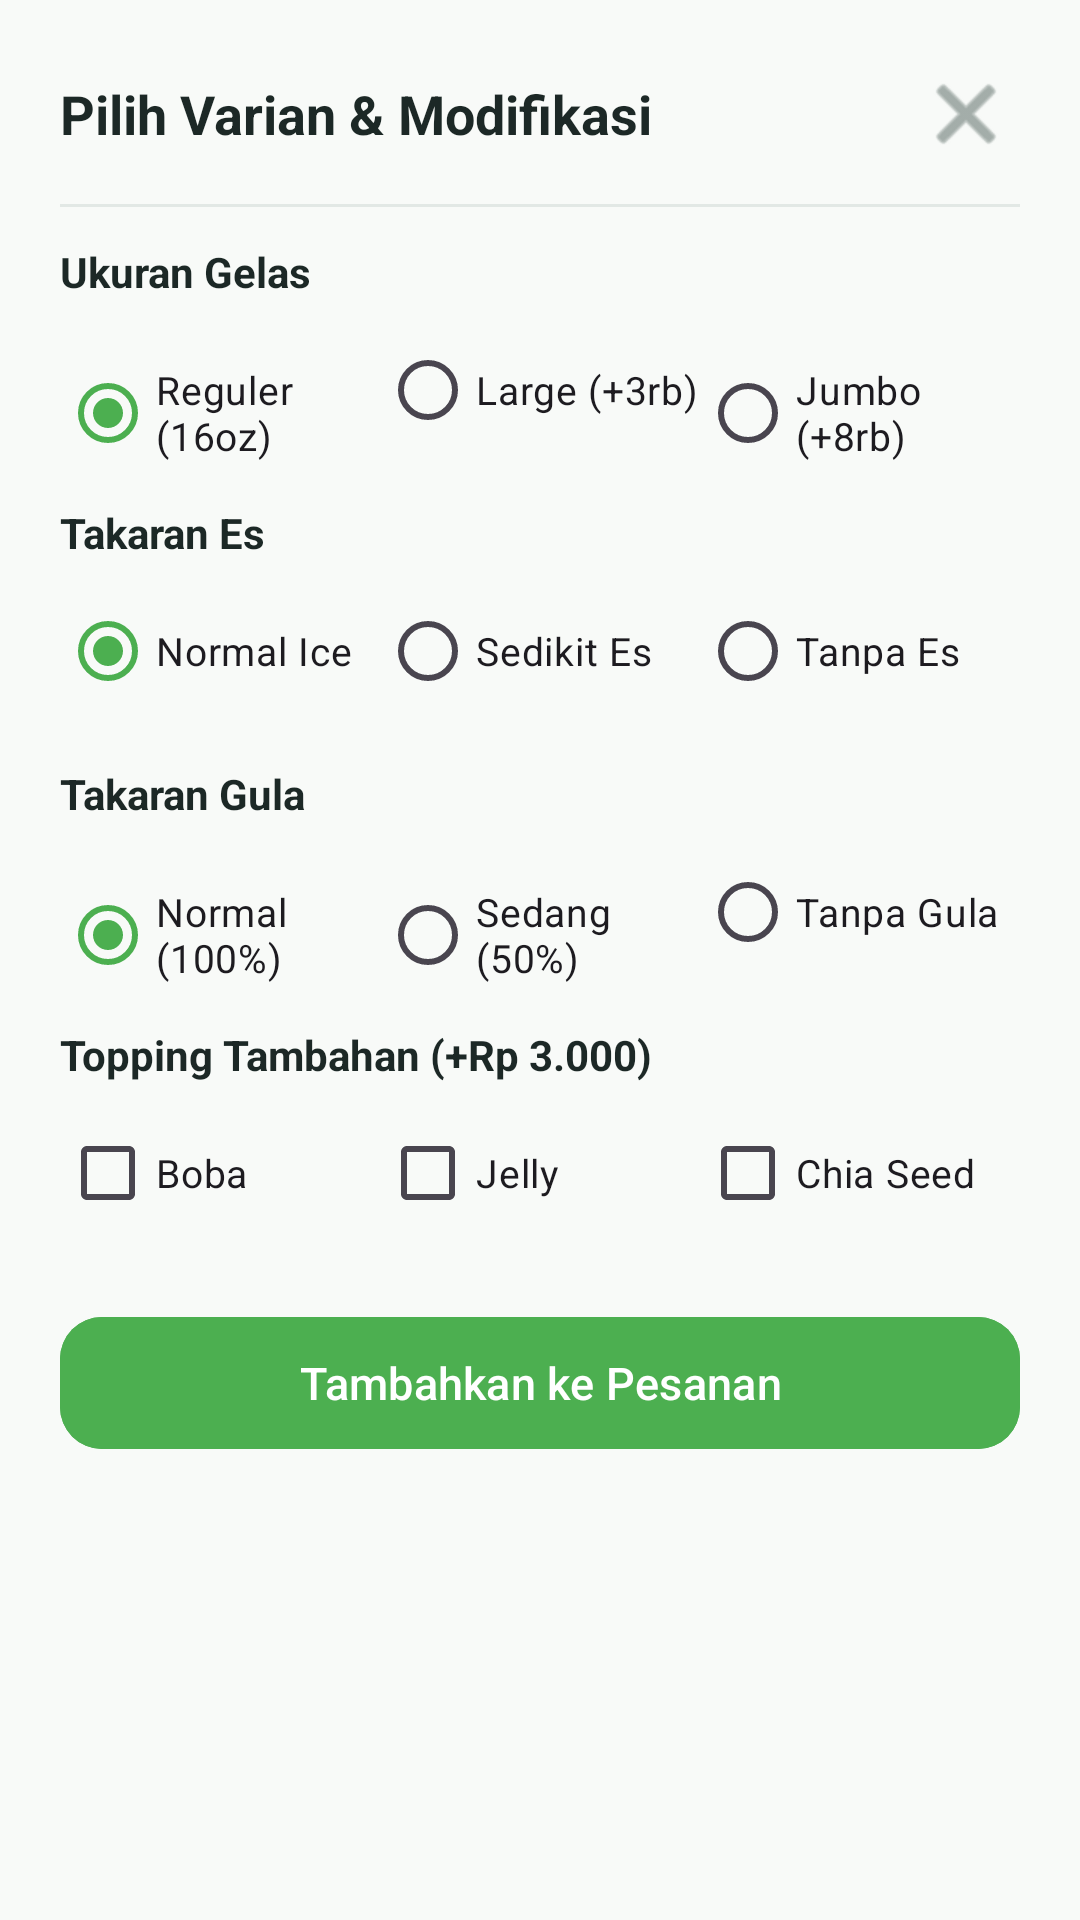

Reconstruct the res/layout file that produces this screen, plus the resources it refers to.
<!-- AndroidManifest.xml: application theme Theme.MLJuice -->
<!-- res/layout/dialog_modifier.xml -->
<?xml version="1.0" encoding="utf-8"?>
<LinearLayout xmlns:android="http://schemas.android.com/apk/res/android"
    xmlns:app="http://schemas.android.com/apk/res-auto"
    android:layout_width="match_parent"
    android:layout_height="wrap_content"
    android:background="@drawable/bg_bottom_sheet"
    android:orientation="vertical"
    android:padding="20dp">

    
    <LinearLayout
        android:layout_width="match_parent"
        android:layout_height="wrap_content"
        android:gravity="center_vertical"
        android:orientation="horizontal">

        <TextView
            android:id="@+id/tvModifierTitle"
            android:layout_width="0dp"
            android:layout_height="wrap_content"
            android:layout_weight="1"
            android:text="Pilih Varian &amp; Modifikasi"
            android:textColor="@color/text_primary"
            android:textSize="18sp"
            android:textStyle="bold" />

        <ImageButton
            android:id="@+id/btnCloseModifier"
            android:layout_width="36dp"
            android:layout_height="36dp"
            android:background="?attr/selectableItemBackgroundBorderless"
            android:src="@android:drawable/ic_menu_close_clear_cancel"
            app:tint="@color/text_secondary" />
    </LinearLayout>

    <View
        android:layout_width="match_parent"
        android:layout_height="1dp"
        android:layout_marginVertical="12dp"
        android:background="@color/divider_line" />

    
    <TextView
        android:layout_width="wrap_content"
        android:layout_height="wrap_content"
        android:text="Ukuran Gelas"
        android:textColor="@color/text_primary"
        android:textSize="14sp"
        android:textStyle="bold" />

    <RadioGroup
        android:id="@+id/rgSize"
        android:layout_width="match_parent"
        android:layout_height="wrap_content"
        android:layout_marginTop="6dp"
        android:orientation="horizontal">

        <RadioButton
            android:id="@+id/rbReguler"
            android:layout_width="0dp"
            android:layout_height="wrap_content"
            android:layout_weight="1"
            android:checked="true"
            android:text="Reguler (16oz)"
            android:textSize="13sp" />

        <RadioButton
            android:id="@+id/rbLarge"
            android:layout_width="0dp"
            android:layout_height="wrap_content"
            android:layout_weight="1"
            android:text="Large (+3rb)"
            android:textSize="13sp" />

        <RadioButton
            android:id="@+id/rbJumbo"
            android:layout_width="0dp"
            android:layout_height="wrap_content"
            android:layout_weight="1"
            android:text="Jumbo (+8rb)"
            android:textSize="13sp" />
    </RadioGroup>

    
    <TextView
        android:layout_width="wrap_content"
        android:layout_height="wrap_content"
        android:layout_marginTop="14dp"
        android:text="Takaran Es"
        android:textColor="@color/text_primary"
        android:textSize="14sp"
        android:textStyle="bold" />

    <RadioGroup
        android:id="@+id/rgIce"
        android:layout_width="match_parent"
        android:layout_height="wrap_content"
        android:layout_marginTop="6dp"
        android:orientation="horizontal">

        <RadioButton
            android:id="@+id/rbIceNormal"
            android:layout_width="0dp"
            android:layout_height="wrap_content"
            android:layout_weight="1"
            android:checked="true"
            android:text="Normal Ice"
            android:textSize="13sp" />

        <RadioButton
            android:id="@+id/rbIceLess"
            android:layout_width="0dp"
            android:layout_height="wrap_content"
            android:layout_weight="1"
            android:text="Sedikit Es"
            android:textSize="13sp" />

        <RadioButton
            android:id="@+id/rbIceNone"
            android:layout_width="0dp"
            android:layout_height="wrap_content"
            android:layout_weight="1"
            android:text="Tanpa Es"
            android:textSize="13sp" />
    </RadioGroup>

    
    <TextView
        android:layout_width="wrap_content"
        android:layout_height="wrap_content"
        android:layout_marginTop="14dp"
        android:text="Takaran Gula"
        android:textColor="@color/text_primary"
        android:textSize="14sp"
        android:textStyle="bold" />

    <RadioGroup
        android:id="@+id/rgSugar"
        android:layout_width="match_parent"
        android:layout_height="wrap_content"
        android:layout_marginTop="6dp"
        android:orientation="horizontal">

        <RadioButton
            android:id="@+id/rbSugarNormal"
            android:layout_width="0dp"
            android:layout_height="wrap_content"
            android:layout_weight="1"
            android:checked="true"
            android:text="Normal (100%)"
            android:textSize="13sp" />

        <RadioButton
            android:id="@+id/rbSugarLess"
            android:layout_width="0dp"
            android:layout_height="wrap_content"
            android:layout_weight="1"
            android:text="Sedang (50%)"
            android:textSize="13sp" />

        <RadioButton
            android:id="@+id/rbSugarNone"
            android:layout_width="0dp"
            android:layout_height="wrap_content"
            android:layout_weight="1"
            android:text="Tanpa Gula"
            android:textSize="13sp" />
    </RadioGroup>

    
    <TextView
        android:layout_width="wrap_content"
        android:layout_height="wrap_content"
        android:layout_marginTop="14dp"
        android:text="Topping Tambahan (+Rp 3.000)"
        android:textColor="@color/text_primary"
        android:textSize="14sp"
        android:textStyle="bold" />

    <LinearLayout
        android:layout_width="match_parent"
        android:layout_height="wrap_content"
        android:layout_marginTop="6dp"
        android:orientation="horizontal">

        <CheckBox
            android:id="@+id/cbBoba"
            android:layout_width="0dp"
            android:layout_height="wrap_content"
            android:layout_weight="1"
            android:text="Boba"
            android:textSize="13sp" />

        <CheckBox
            android:id="@+id/cbJelly"
            android:layout_width="0dp"
            android:layout_height="wrap_content"
            android:layout_weight="1"
            android:text="Jelly"
            android:textSize="13sp" />

        <CheckBox
            android:id="@+id/cbChia"
            android:layout_width="0dp"
            android:layout_height="wrap_content"
            android:layout_weight="1"
            android:text="Chia Seed"
            android:textSize="13sp" />
    </LinearLayout>

    
    <com.google.android.material.button.MaterialButton
        android:id="@+id/btnConfirmModifier"
        android:layout_width="match_parent"
        android:layout_height="52dp"
        android:layout_marginTop="20dp"
        android:backgroundTint="@color/primary_green"
        android:text="Tambahkan ke Pesanan"
        android:textColor="@android:color/white"
        android:textSize="15sp"
        app:cornerRadius="14dp" />

</LinearLayout>
<!-- resources referenced by this layout -->
<resources>
  <color name="divider_line">#E2E8E5</color>
  <color name="primary_green">#4CAF50</color>
  <color name="text_primary">#1C2826</color>
  <color name="text_secondary">#6B7A75</color>
  <style name="Theme.MLJuice" parent="Theme.Material3.DayNight.NoActionBar">
          <item name="colorPrimary">@color/primary_green</item>
          <item name="colorPrimaryDark">@color/primary_dark_green</item>
          <item name="colorSecondary">@color/accent_lime</item>
          <item name="android:statusBarColor">@color/primary_dark_green</item>
          <item name="android:windowBackground">@color/background_light</item>
      </style>
  <color name="primary_dark_green">#2E7D32</color>
  <color name="accent_lime">#8BC34A</color>
  <color name="background_light">#F8FAF8</color>
</resources>
